Photos from the image-classification dataset "CLAHE" in the GitHub repository MayaUA21/TUGAS-AKHIR-MAYA-NEW. Its 3 classes are: benign, malignant, normal.

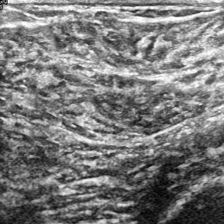
Label: normal

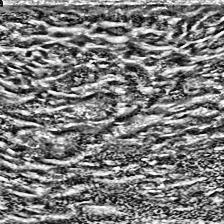
Label: normal

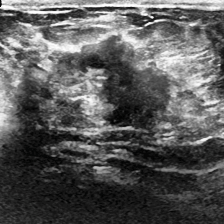
Label: malignant

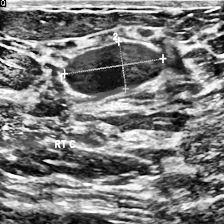
Label: benign

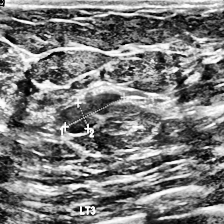
Label: benign

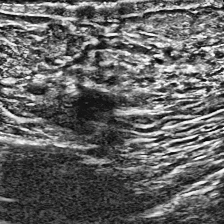
Label: malignant
